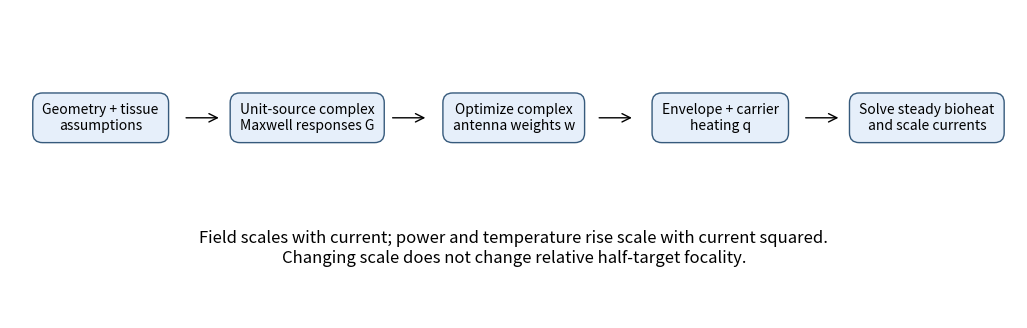

Reproduce this figure in Python.
"""Reproducible standalone method diagrams (no external rendering service)."""
from pathlib import Path
import matplotlib
matplotlib.use('Agg')
import matplotlib.pyplot as plt
from matplotlib.patches import FancyArrowPatch
out=Path('analysis/emvelop'); out.mkdir(exist_ok=True,parents=True)
fig,ax=plt.subplots(figsize=(13,4)); ax.axis('off')
labels=['Geometry + tissue\nassumptions','Unit-source complex\nMaxwell responses G','Optimize complex\nantenna weights w','Envelope + carrier\nheating q','Solve steady bioheat\nand scale currents']
for i,label in enumerate(labels):
 x=.09+i*.205
 ax.text(x,.65,label,ha='center',va='center',transform=ax.transAxes,bbox=dict(boxstyle='round,pad=.7',fc='#e6effa',ec='#365a7c'),fontsize=10)
 if i<4: ax.add_patch(FancyArrowPatch((x+.082,.65),(x+.12,.65),transform=ax.transAxes,arrowstyle='->',mutation_scale=15))
ax.text(.5,.18,'Field scales with current; power and temperature rise scale with current squared.\nChanging scale does not change relative half-target focality.',ha='center',transform=ax.transAxes,fontsize=12)
fig.savefig(out/'methods_workflow.svg',bbox_inches='tight'); plt.close(fig)
equations=[('Linear field map',r'\mathbf{E}_i(\mathbf{r})=\mathbf{G}_i(\mathbf{r})\mathbf{w}_i'),('Envelope objective',r'\min_{\mathbf{w}_1,\mathbf{w}_2}\ \sum_{n\ne T}\min(\|\mathbf{G}_{1n}\mathbf{w}_1\|^2,\|\mathbf{G}_{2n}\mathbf{w}_2\|^2)'),('Carrier heating',r'q=\frac{\sigma}{2}(\|\mathbf{E}_1\|^2+\|\mathbf{E}_2\|^2)'),('Steady temperature rise',r'(-\kappa\nabla^2+b)\Delta T=q'),('Thermal scaling',r'\alpha=\sqrt{\Delta T_{\mathrm{limit}}/\max(\Delta T)}'),('Three-dimensional focality',r'L_{50}=\left(\sum_n v_n\,\mathbf{1}_{M_n\geq M_T/2}\right)^{1/3}')]
fig,ax=plt.subplots(figsize=(13,7)); ax.axis('off')
for i,(label,equation) in enumerate(equations):
 y=.94-i*.16
 ax.text(0,y,label,fontsize=11,transform=ax.transAxes,color='#365a7c')
 ax.text(.32,y,'$'+equation+'$',fontsize=17,transform=ax.transAxes)
fig.savefig(out/'methods_equations.svg',bbox_inches='tight'); plt.close(fig)
